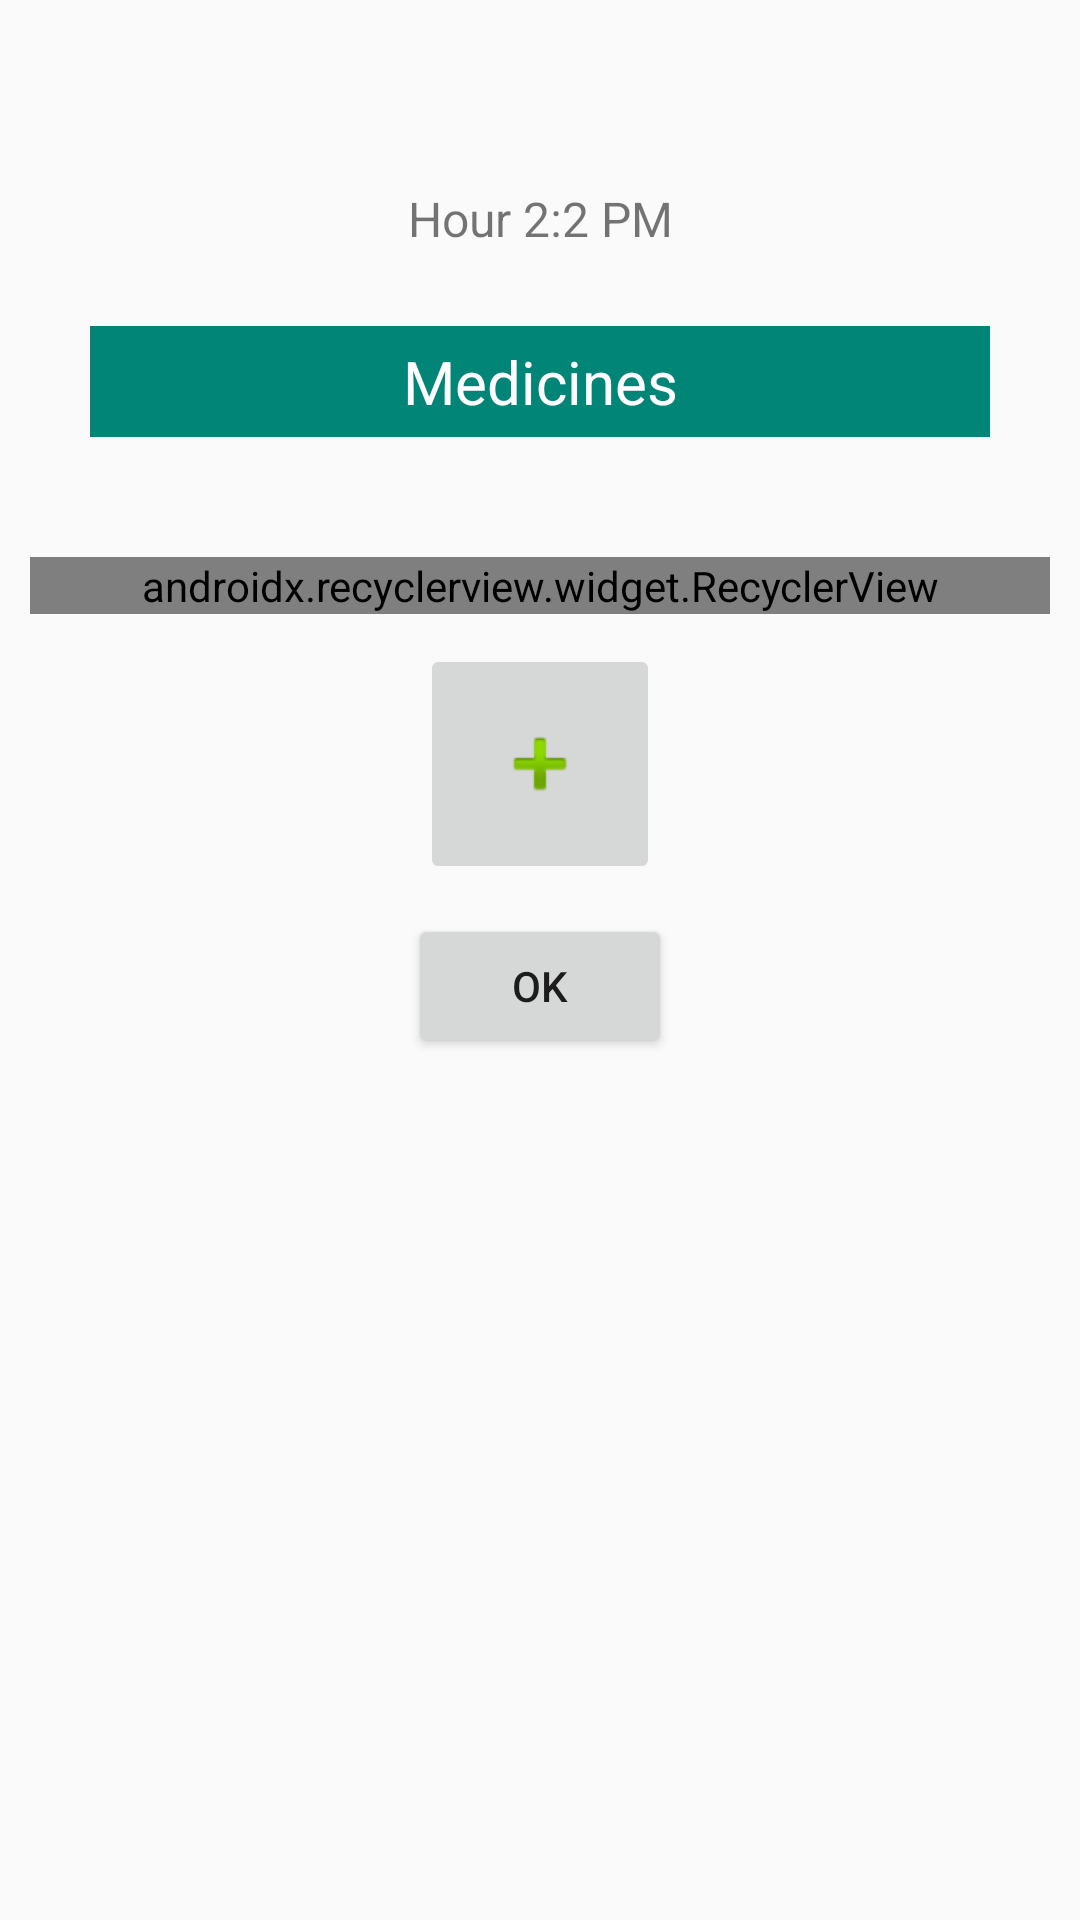

Write the Android layout XML for this screen, with the resource values it uses.
<!-- AndroidManifest.xml: application theme AppTheme -->
<!-- res/layout/activity_patient_single_medicine_timer.xml -->
<?xml version="1.0" encoding="utf-8"?>
<ScrollView xmlns:android="http://schemas.android.com/apk/res/android"
    xmlns:app="http://schemas.android.com/apk/res-auto"
    xmlns:tools="http://schemas.android.com/tools"
    android:layout_width="match_parent"
    android:layout_height="match_parent"
    tools:context=".activity.SingleMedicineTimer"
    android:orientation="vertical"
    android:padding="10dp"
    android:scrollbars="vertical">

    <LinearLayout
        android:layout_width="match_parent"
        android:layout_height="match_parent"
        android:orientation="vertical">
        <TextView
            android:id="@+id/medicineNameTV"
            android:layout_width="match_parent"
            android:layout_height="wrap_content"
            android:textSize="20dp"
            android:padding="10dp"
            android:gravity="center"/>
        <TextView
            android:id="@+id/medicineTimeTV"
            android:layout_width="match_parent"
            android:layout_height="wrap_content"
            android:text="Hour 2:2 PM"
            android:gravity="center"
            android:textSize="16sp"
            android:padding="5dp"/>

        <TextView
            android:layout_width="match_parent"
            android:layout_height="wrap_content"
            android:text="Medicines"
            android:textSize="20sp"
            android:gravity="center"
            android:layout_margin="20sp"
            android:background="@color/colorPrimary"
            android:textColor="@android:color/white"
            android:padding="5dp"/>

        <android.support.v7.widget.RecyclerView
            android:id="@+id/allmedicineRV"
            android:layout_width="match_parent"
            android:layout_height="wrap_content"
            android:layout_marginTop="20dp"
            app:layoutManager="android.support.v7.widget.LinearLayoutManager"
            android:layout_gravity="center"/>

        <ImageButton
            android:id="@+id/addIB"
            android:layout_width="80dp"
            android:layout_height="80dp"
            android:src="@android:drawable/ic_input_add"
            android:layout_gravity="center"
            android:layout_marginTop="10dp"/>





        <include
            layout="@layout/medicine_add_to_timer_dialoge"/>
        <Button
            android:id="@+id/okButton"
            android:layout_width="wrap_content"
            android:layout_height="wrap_content"
            android:text="OK"
            android:visibility="visible"
            android:layout_gravity="center"
            android:layout_marginTop="10dp"/>
    </LinearLayout>

</ScrollView>
<!-- res/layout/medicine_add_to_timer_dialoge.xml (included above) -->
<?xml version="1.0" encoding="utf-8"?>
<LinearLayout xmlns:android="http://schemas.android.com/apk/res/android"
    android:layout_width="match_parent"
    android:layout_height="match_parent"
    xmlns:app="http://schemas.android.com/apk/res-auto"
    android:orientation="vertical"
    android:visibility="gone"
    android:id="@+id/medicinShowLayout">

    <android.support.v7.widget.RecyclerView
        android:id="@+id/medicineRV"
        android:layout_width="match_parent"
        android:layout_height="wrap_content"
        android:layout_gravity="center"
        app:layoutManager="android.support.v7.widget.LinearLayoutManager"/>


</LinearLayout>
<!-- resources referenced by this layout -->
<resources>
  <color name="colorPrimary">#008577</color>
  <style name="AppTheme" parent="Base.Theme.AppCompat.Light.DarkActionBar">
          
          <item name="colorPrimary">@color/colorPrimary</item>
          <item name="colorPrimaryDark">@color/colorPrimaryDark</item>
          <item name="colorAccent">@color/colorAccent</item>
      </style>
  <color name="colorPrimaryDark">#00574B</color>
  <color name="colorAccent">#D81B60</color>
</resources>
